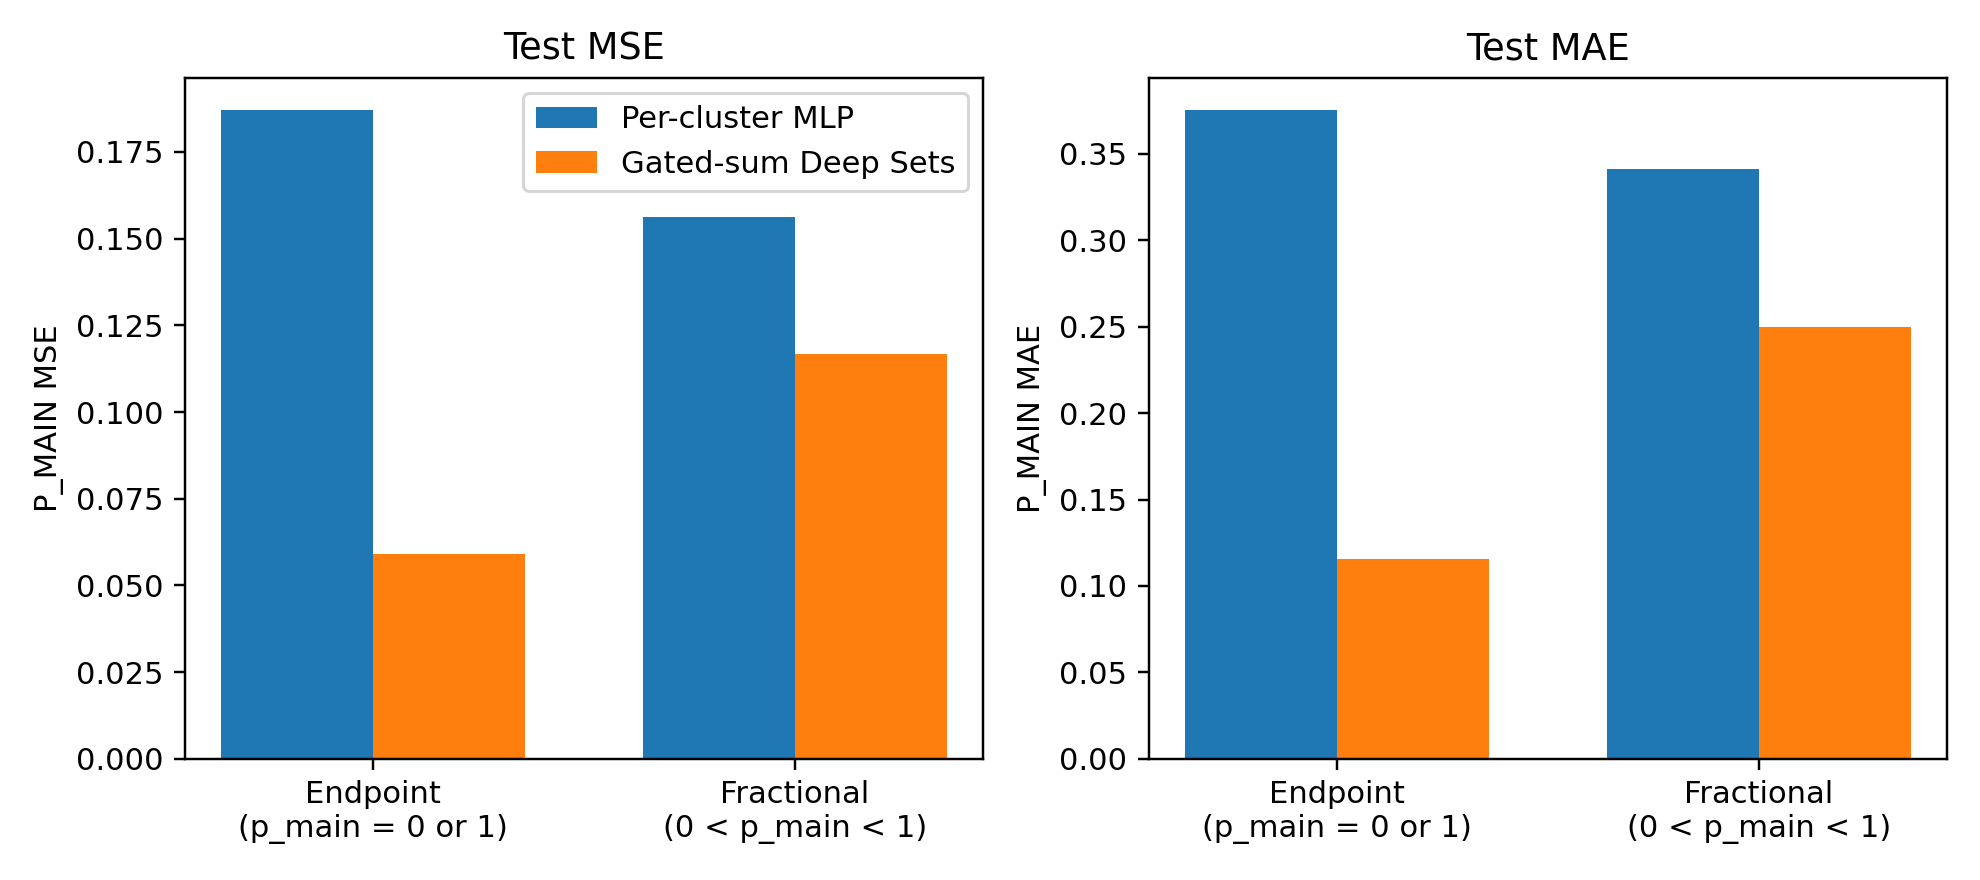

Source data for this figure (header and first rows):
model, target_regime, clusters, p_main_mse, p_main_mae
Electron-count argmax, Endpoint (0 or 1), 1000683, 0.2303, 0.2303
Per-cluster MLP, Endpoint (0 or 1), 1000683, 0.187, 0.3753
Gated-sum Deep Sets, Endpoint (0 or 1), 1000683, 0.05912, 0.1158
Electron-count argmax, Fractional (0 < p_main < 1), 26547, 0.1892, 0.304
Per-cluster MLP, Fractional (0 < p_main < 1), 26547, 0.1561, 0.3415
Gated-sum Deep Sets, Fractional (0 < p_main < 1), 26547, 0.1169, 0.2496
